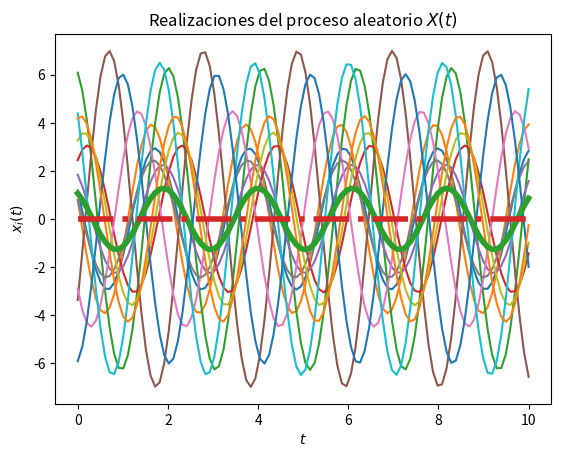
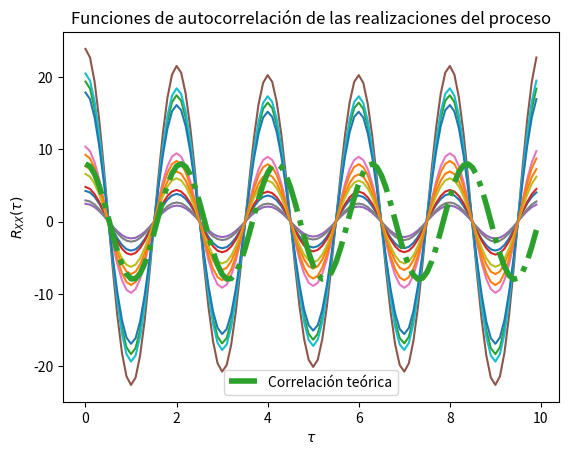

Generate these figures, in order, with matplotlib:
# Base para la solución del Laboratorio 4

# Los parámetros T, t_final y N son elegidos arbitrariamente

import numpy as np
from scipy import stats
import matplotlib.pyplot as plt



# Creación del vector de tiempo y frecuencia
T = 100			# número de elementos
t_final = 10	# tiempo en segundos
t = np.linspace(0, t_final, T)
wo = 3 
varianza_cuad = 8
media = 0

# Variables aleatorias A y Z
vaX = stats.norm(media, np.sqrt(varianza_cuad))
vaY = stats.norm(media, np.sqrt(varianza_cuad))

# Inicialización del proceso aleatorio X(t) con N realizaciones
N = 12
W_t = np.empty((N, len(t)))	# N funciones del tiempo x(t) con T puntos

# Creación de las muestras del proceso x(t) (A y Z independientes)
for i in range(N):
	X = vaX.rvs()
	Y = vaY.rvs()
	w_t =  X * np.cos(wo*t) +  Y * np.sin(wo*t)
	W_t[i,:] = w_t
	assert isinstance(w_t, object)
	plt.plot(t, w_t)

# Promedio de las N realizaciones en cada instante (cada punto en t)
P = [np.mean(W_t[:,i]) for i in range(len(t))]
plt.plot(t, P, lw=4)

# Graficar el resultado teórico del valor esperado
E = 0*t
plt.plot(t, E, '-.', lw=4)

# Mostrar las realizaciones, y su promedio calculado y teórico
plt.title('Realizaciones del proceso aleatorio $X(t)$')
plt.xlabel('$t$')
plt.ylabel('$x_i(t)$')
plt.show()

# T valores de desplazamiento tau
desplazamiento = np.arange(T)
taus = desplazamiento/t_final

# Inicialización de matriz de valores de correlación para las N funciones
corr = np.empty((N, len(desplazamiento)))

# Nueva figura para la autocorrelación
plt.figure()

# Cálculo de correlación para cada valor de tau
for n in range(N):
	for i, tau in enumerate(desplazamiento):
		corr[n, i] = np.correlate(W_t[n,:], np.roll(W_t[n,:], tau))/T
	plt.plot(taus, corr[n,:])

# Valor teórico de correlación
Rxx = varianza_cuad * np.cos(wo*taus)

# Gráficas de correlación para cada realización y la
plt.plot(taus, Rxx, '-.', lw=4, label='Correlación teórica')
plt.title('Funciones de autocorrelación de las realizaciones del proceso')
plt.xlabel(r'$\tau$')
plt.ylabel(r'$R_{XX}(\tau)$')
plt.legend()
plt.show()